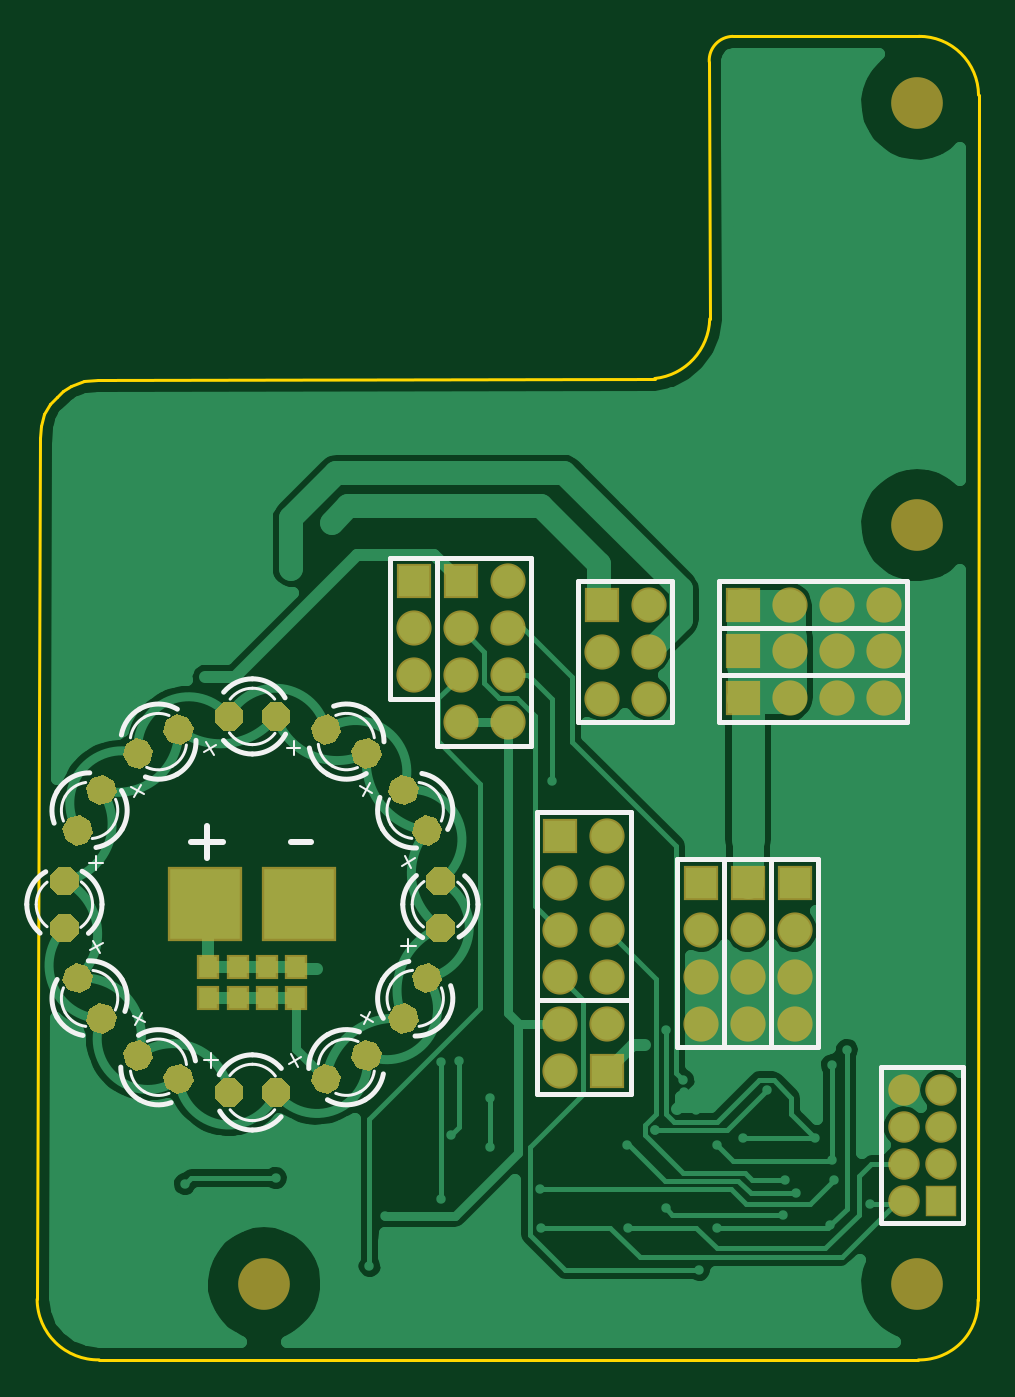
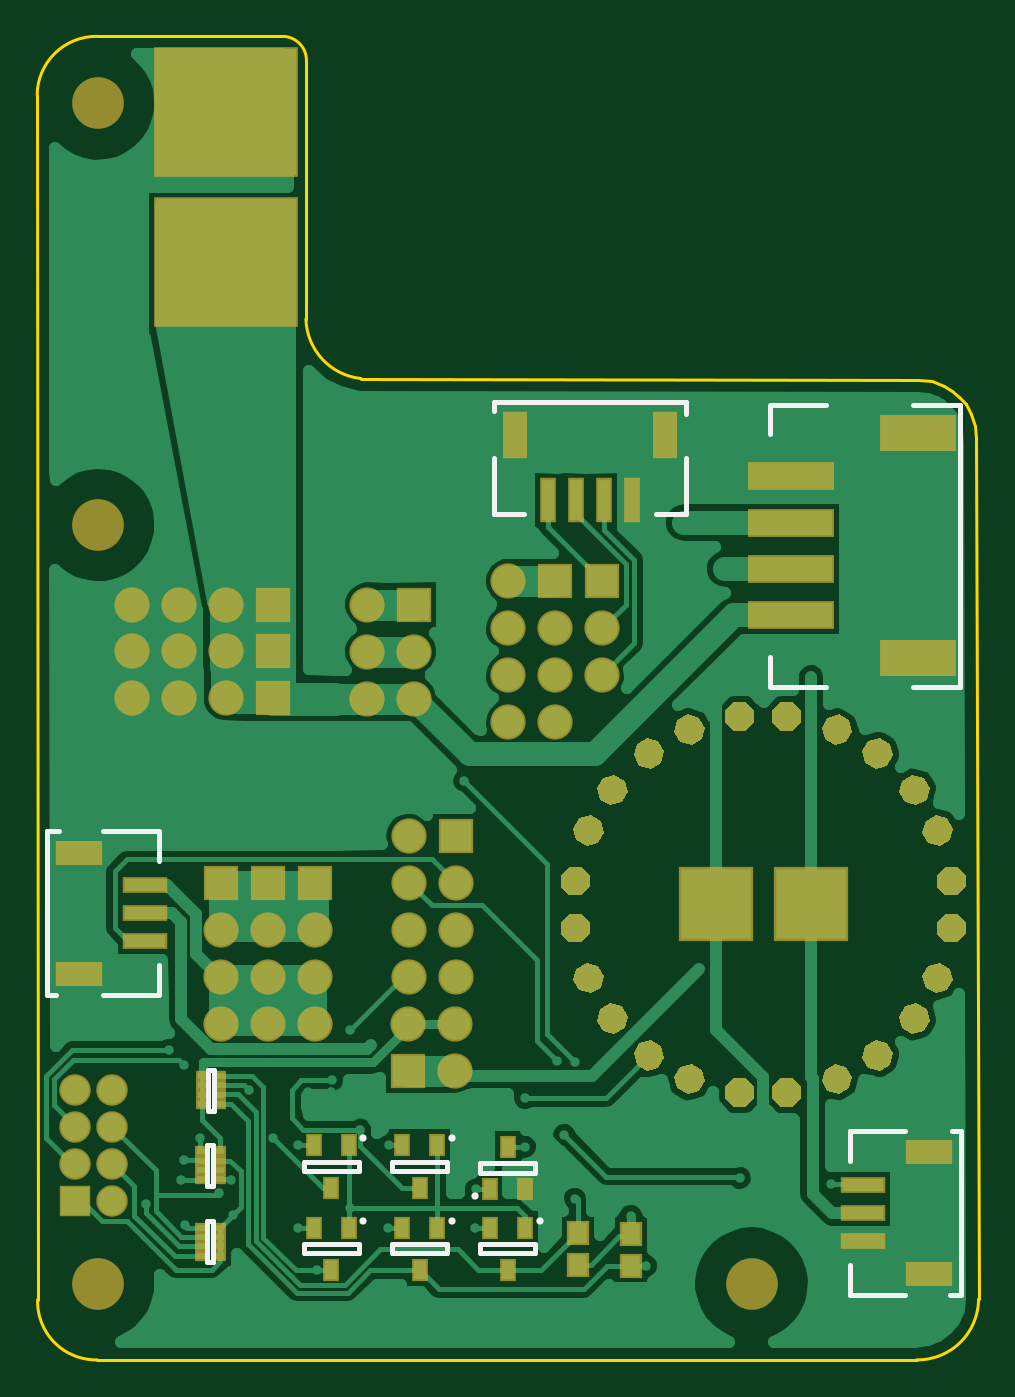
Circuit board: 7 layer files. Board 50.9 x 71.5 mm.
- bottom_copper: Distribution.GBL (28736 bytes)
- bottom_silk: Distribution.GBO (1302 bytes)
- bottom_mask: Distribution.GBS (5663 bytes)
- outline: Distribution.GKO (526 bytes)
- top_copper: Distribution.GTL (21761 bytes)
- top_silk: Distribution.GTO (6321 bytes)
- top_mask: Distribution.GTS (4632 bytes)

=== bottom_copper: Distribution.GBL (28736 bytes, source omitted) ===
=== bottom_silk: Distribution.GBO ===
G04 DipTrace 2.4.0.2*
%INBottomSilk.gbr*%
%MOIN*%
%ADD10C,0.0098*%
%ADD29C,0.0154*%
%FSLAX44Y44*%
G04*
G70*
G90*
G75*
G01*
%LNBotSilk*%
%LPD*%
X4345Y18264D2*
D10*
X5345D1*
X4345D2*
Y24264D1*
X5345D1*
X7185D2*
X8365D1*
X7185Y18264D2*
X8365D1*
X8372D2*
Y18894D1*
Y23634D2*
Y24264D1*
D29*
X14644Y7421D3*
X14552Y7922D2*
D10*
X13370D1*
Y8119D1*
X14552D1*
Y7922D1*
D29*
X17027Y6902D3*
X17119Y6401D2*
D10*
X18300D1*
Y6204D1*
X17119D1*
Y6401D1*
D29*
X17027Y8652D3*
X17119Y8151D2*
D10*
X18300D1*
Y7954D1*
X17119D1*
Y8151D1*
D29*
X15152Y6902D3*
X15244Y6401D2*
D10*
X16425D1*
Y6204D1*
X15244D1*
Y6401D1*
D29*
X13277Y6902D3*
X13369Y6401D2*
D10*
X14550D1*
Y6204D1*
X13369D1*
Y6401D1*
D29*
X15152Y8652D3*
X15244Y8151D2*
D10*
X16425D1*
Y7954D1*
X15244D1*
Y8151D1*
X20223Y6893D2*
X20347D1*
Y6018D1*
X20223D1*
Y6893D1*
X20332Y9243D2*
X20208D1*
Y10118D1*
X20332D1*
Y9243D1*
X20223Y8518D2*
X20347D1*
Y7643D1*
X20223D1*
Y8518D1*
X23511Y15183D2*
X23761D1*
Y11703D1*
X23571D1*
X22571D2*
X21392D1*
X22571Y15183D2*
X21392D1*
X21384D2*
Y14553D1*
Y12333D2*
Y11703D1*
X4555Y5327D2*
X4305D1*
Y8807D1*
X4495D1*
X5495D2*
X6675D1*
X5495Y5327D2*
X6675D1*
X6682D2*
Y5957D1*
Y8177D2*
Y8807D1*
X10170Y24067D2*
Y24317D1*
X14250D1*
Y24127D1*
Y23127D2*
Y21947D1*
X13620Y21939D2*
X14250D1*
X10170Y23127D2*
Y21947D1*
Y21939D2*
X10800D1*
M02*

=== bottom_mask: Distribution.GBS (5663 bytes, source omitted) ===
=== outline: Distribution.GKO ===
G04 DipTrace 2.4.0.2*
%INBoardOutline.gbr*%
%MOIN*%
%ADD11C,0.0055*%
%FSLAX44Y44*%
G04*
G70*
G90*
G75*
G01*
%LNBoardOutline*%
%LPD*%
X4360Y24420D2*
D11*
X4500Y24560D1*
X4670Y24670D1*
X4930Y24760D1*
X5230Y24790D1*
X17080Y24820D1*
G03X18250Y26090I-136J1300D01*
G01*
X18240Y31560D1*
G02X18740Y32100I512J27D01*
G01*
X22700D1*
G02X23970Y30850I10J-1260D01*
G01*
X23960Y5220D1*
G02X22690Y3940I-1243J-37D01*
G01*
X5260D1*
G02X3940Y5230I-22J1298D01*
G01*
X4000Y23550D1*
X4020Y23820D1*
X4090Y24060D1*
X4210Y24270D1*
X4360Y24420D1*
M02*

=== top_copper: Distribution.GTL (21761 bytes, source omitted) ===
=== top_silk: Distribution.GTO (6321 bytes, source omitted) ===
=== top_mask: Distribution.GTS ===
G04 DipTrace 2.4.0.2*
%INTopMask.gbr*%
%MOIN*%
%ADD24R,0.0669X0.0669*%
%ADD25C,0.0669*%
%ADD41C,0.11*%
%ADD60R,0.0474X0.0513*%
%ADD64R,0.158X0.158*%
%ADD68C,0.0749*%
%ADD69R,0.0749X0.0749*%
%FSLAX44Y44*%
G04*
G70*
G90*
G75*
G01*
%LNTopMask*%
%LPD*%
D69*
X15950Y20010D3*
D68*
X16950D3*
X15950Y19010D3*
X16950D3*
X15950Y18010D3*
X16950D3*
D69*
X12950Y20510D3*
D68*
X13950D3*
X12950Y19510D3*
X13950D3*
X12950Y18510D3*
X13950D3*
X12950Y17510D3*
X13950D3*
D69*
X18953Y20010D3*
D68*
X19953D3*
X20953D3*
X21953D3*
D69*
X18950Y19013D3*
D68*
X19950D3*
X20950D3*
X21950D3*
D69*
X18950Y18013D3*
D68*
X19950D3*
X20950D3*
X21950D3*
D69*
X11950Y20510D3*
D68*
Y19510D3*
Y18510D3*
D69*
X20064Y14092D3*
D68*
Y13092D3*
Y12092D3*
Y11092D3*
D69*
X19064Y14092D3*
D68*
Y13092D3*
Y12092D3*
Y11092D3*
D69*
X18061Y14089D3*
D68*
Y13089D3*
Y12089D3*
Y11089D3*
D24*
X23163Y7329D3*
D25*
Y8117D3*
Y8904D3*
Y9691D3*
X22375D3*
Y8904D3*
Y8117D3*
Y7329D3*
D64*
X7506Y13629D3*
X9520Y13630D3*
D60*
X9458Y11630D3*
Y12299D3*
X8833Y11630D3*
Y12299D3*
X7582Y11630D3*
Y12299D3*
X8207Y11630D3*
Y12299D3*
G36*
X8325Y9504D2*
X8146Y9325D1*
X7894D1*
X7715Y9504D1*
Y9757D1*
X7894Y9935D1*
X8146D1*
X8325Y9757D1*
Y9504D1*
G37*
G36*
X9325D2*
X9146Y9325D1*
X8894D1*
X8715Y9504D1*
Y9757D1*
X8894Y9935D1*
X9146D1*
X9325Y9757D1*
Y9504D1*
G37*
G36*
X12191Y15524D2*
X12435Y15459D1*
X12561Y15240D1*
X12496Y14996D1*
X12277Y14870D1*
X12033Y14935D1*
X11907Y15154D1*
X11972Y15398D1*
X12191Y15524D1*
G37*
G36*
X11691Y16390D2*
X11935Y16325D1*
X12061Y16106D1*
X11996Y15862D1*
X11777Y15736D1*
X11533Y15801D1*
X11407Y16020D1*
X11472Y16264D1*
X11691Y16390D1*
G37*
G36*
X10752Y17106D2*
X10996Y17172D1*
X11215Y17045D1*
X11280Y16801D1*
X11154Y16583D1*
X10910Y16517D1*
X10691Y16643D1*
X10626Y16887D1*
X10752Y17106D1*
G37*
G36*
X9886Y17606D2*
X10130Y17672D1*
X10349Y17545D1*
X10414Y17301D1*
X10288Y17083D1*
X10044Y17017D1*
X9825Y17143D1*
X9760Y17387D1*
X9886Y17606D1*
G37*
G36*
X10414Y9959D2*
X10349Y9715D1*
X10130Y9589D1*
X9886Y9654D1*
X9760Y9873D1*
X9825Y10117D1*
X10044Y10243D1*
X10288Y10178D1*
X10414Y9959D1*
G37*
G36*
X11280Y10459D2*
X11215Y10215D1*
X10996Y10089D1*
X10752Y10154D1*
X10626Y10373D1*
X10691Y10617D1*
X10910Y10743D1*
X11154Y10678D1*
X11280Y10459D1*
G37*
G36*
X4394Y13825D2*
X4215Y14004D1*
Y14257D1*
X4394Y14435D1*
X4646D1*
X4825Y14257D1*
Y14004D1*
X4646Y13825D1*
X4394D1*
G37*
G36*
Y12825D2*
X4215Y13004D1*
Y13257D1*
X4394Y13435D1*
X4646D1*
X4825Y13257D1*
Y13004D1*
X4646Y12825D1*
X4394D1*
G37*
G36*
X8715Y17757D2*
X8894Y17935D1*
X9146D1*
X9325Y17757D1*
Y17504D1*
X9146Y17325D1*
X8894D1*
X8715Y17504D1*
Y17757D1*
G37*
G36*
X7715D2*
X7894Y17935D1*
X8146D1*
X8325Y17757D1*
Y17504D1*
X8146Y17325D1*
X7894D1*
X7715Y17504D1*
Y17757D1*
G37*
G36*
X11996Y11398D2*
X12061Y11154D1*
X11935Y10935D1*
X11691Y10870D1*
X11472Y10996D1*
X11407Y11240D1*
X11533Y11459D1*
X11777Y11524D1*
X11996Y11398D1*
G37*
G36*
X12496Y12264D2*
X12561Y12020D1*
X12435Y11801D1*
X12191Y11736D1*
X11972Y11862D1*
X11907Y12106D1*
X12033Y12325D1*
X12277Y12390D1*
X12496Y12264D1*
G37*
G36*
X4849Y11736D2*
X4605Y11801D1*
X4479Y12020D1*
X4544Y12264D1*
X4763Y12390D1*
X5007Y12325D1*
X5133Y12106D1*
X5068Y11862D1*
X4849Y11736D1*
G37*
G36*
X5349Y10870D2*
X5105Y10935D1*
X4979Y11154D1*
X5044Y11398D1*
X5263Y11524D1*
X5507Y11459D1*
X5633Y11240D1*
X5568Y10996D1*
X5349Y10870D1*
G37*
G36*
X6626Y17301D2*
X6691Y17545D1*
X6910Y17672D1*
X7154Y17606D1*
X7280Y17387D1*
X7215Y17143D1*
X6996Y17017D1*
X6752Y17083D1*
X6626Y17301D1*
G37*
G36*
X5760Y16801D2*
X5825Y17045D1*
X6044Y17172D1*
X6288Y17106D1*
X6414Y16887D1*
X6349Y16643D1*
X6130Y16517D1*
X5886Y16583D1*
X5760Y16801D1*
G37*
G36*
X12646Y13435D2*
X12825Y13257D1*
Y13004D1*
X12646Y12825D1*
X12394D1*
X12215Y13004D1*
Y13257D1*
X12394Y13435D1*
X12646D1*
G37*
G36*
Y14435D2*
X12825Y14257D1*
Y14004D1*
X12646Y13825D1*
X12394D1*
X12215Y14004D1*
Y14257D1*
X12394Y14435D1*
X12646D1*
G37*
G36*
X6288Y10154D2*
X6044Y10089D1*
X5825Y10215D1*
X5760Y10459D1*
X5886Y10678D1*
X6130Y10743D1*
X6349Y10617D1*
X6414Y10373D1*
X6288Y10154D1*
G37*
G36*
X7154Y9654D2*
X6910Y9589D1*
X6691Y9715D1*
X6626Y9959D1*
X6752Y10178D1*
X6996Y10243D1*
X7215Y10117D1*
X7280Y9873D1*
X7154Y9654D1*
G37*
G36*
X5044Y15862D2*
X4979Y16106D1*
X5105Y16325D1*
X5349Y16390D1*
X5568Y16264D1*
X5633Y16020D1*
X5507Y15801D1*
X5263Y15736D1*
X5044Y15862D1*
G37*
G36*
X4544Y14996D2*
X4479Y15240D1*
X4605Y15459D1*
X4849Y15524D1*
X5068Y15398D1*
X5133Y15154D1*
X5007Y14935D1*
X4763Y14870D1*
X4544Y14996D1*
G37*
D69*
X15065Y15088D3*
D68*
X16065D3*
X15065Y14088D3*
X16065D3*
X15065Y13088D3*
X16065D3*
X15065Y12088D3*
X16065D3*
D69*
X16070Y10090D3*
D68*
X15070D3*
X16070Y11090D3*
X15070D3*
D41*
X22670Y5560D3*
Y21700D3*
Y30675D3*
X8770Y5560D3*
M02*

